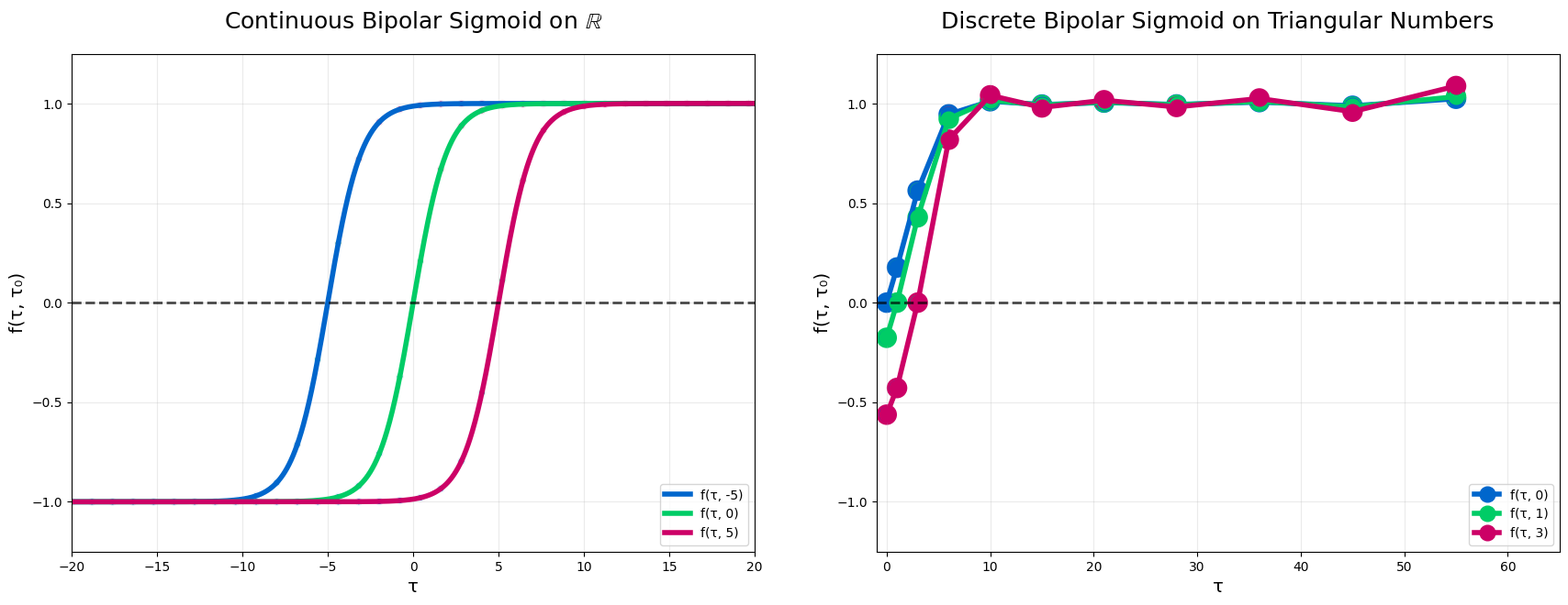

Generate this figure with matplotlib:
import numpy as np
import matplotlib.pyplot as plt
from matplotlib.colors import LinearSegmentedColormap
from math import factorial

# -------------  CORE FUNCTIONS  -------------
def f_bipolar_cont(tau, tau0, beta=1):
    return np.tanh(0.5 * beta * (tau - tau0))

tau_cont  = np.linspace(-20, 20, 1000)
tau0_cont = [-5, 0, 5]

n_values  = np.arange(0, 11)
tau_disc  = n_values * (n_values + 1) // 2
beta_disc = 0.3
tau0_disc = [0, 1, 3]

# -------------  WHITE THEME  -------------
plt.style.use('default')
plt.rcParams.update({
    'font.family'      : 'DejaVu Sans',
    'figure.dpi'       : 300,
    'savefig.dpi'      : 600,
    'axes.titlesize'   : 18,
    'axes.labelsize'   : 14,
    'axes.grid'        : True,
    'grid.linewidth'   : 0.8,
    'grid.alpha'       : 0.25,
    'figure.facecolor' : '#ffffff',
    'axes.facecolor'   : '#ffffff',
})

glow_cmap = LinearSegmentedColormap.from_list('glow', ['#0066cc', '#00cc66', '#cc0066'])

# -------------  PLOTTING  -------------
fig, axs = plt.subplots(1, 2, figsize=(18, 7.5))

# ---------- Left: Continuous ----------
colors = ['#0066cc', '#00cc66', '#cc0066']
for tau0, color in zip(tau0_cont, colors):
    y = f_bipolar_cont(tau_cont, tau0)
    axs[0].plot(tau_cont, y, color=color, linewidth=4, label=f'f(τ, {tau0})')
    axs[0].scatter(tau_cont[::30], y[::30], c=y[::30], cmap=glow_cmap,
                   s=40, edgecolors='white', linewidths=2, alpha=0.9)

axs[0].axhline(0, color='black', lw=2, ls='--', alpha=0.7)
axs[0].set_title(r'Continuous Bipolar Sigmoid on $\mathbb{R}$', pad=20)
axs[0].set_xlabel('τ')
axs[0].set_ylabel('f(τ, τ₀)')
axs[0].legend(loc='lower right')
axs[0].set_xlim(-20, 20)
axs[0].set_ylim(-1.25, 1.25)

# ---------- Right: Discrete ----------
colors = ['#0066cc', '#00cc66', '#cc0066']
for tau0, color in zip(tau0_disc, colors):
    idx = np.where(tau_disc == tau0)[0][0]
    e_vals = np.ones(len(tau_disc))
    for i in range(len(tau_disc)):
        if i == idx:
            e_vals[i] = 1.0
        else:
            step = 1 if i > idx else -1
            prod = 1.0
            rng = range(idx, i) if i > idx else range(i, idx)
            for j in rng:
                mu = tau_disc[j+1] - tau_disc[j]
                term = 1 + (-beta_disc) * mu
                if term == 0:
                    term = 1e-10
                prod *= term ** step
            e_vals[i] = prod
    f_vals = np.nan_to_num((1 - e_vals) / (1 + e_vals))
    axs[1].plot(tau_disc, f_vals, color=color, linewidth=4,
                marker='o', markersize=12, label=f'f(τ, {int(tau0)})')
    axs[1].scatter(tau_disc, f_vals, c=f_vals, cmap=glow_cmap,
                   s=200, edgecolors=color, linewidths=2)

axs[1].axhline(0, color='black', lw=2, ls='--', alpha=0.7)
axs[1].set_title(r'Discrete Bipolar Sigmoid on Triangular Numbers', pad=20)
axs[1].set_xlabel('τ')
axs[1].set_ylabel('f(τ, τ₀)')
axs[1].legend(loc='lower right')
axs[1].set_xlim(-1, 65)
axs[1].set_ylim(-1.25, 1.25)

plt.tight_layout(pad=4)
plt.show()
